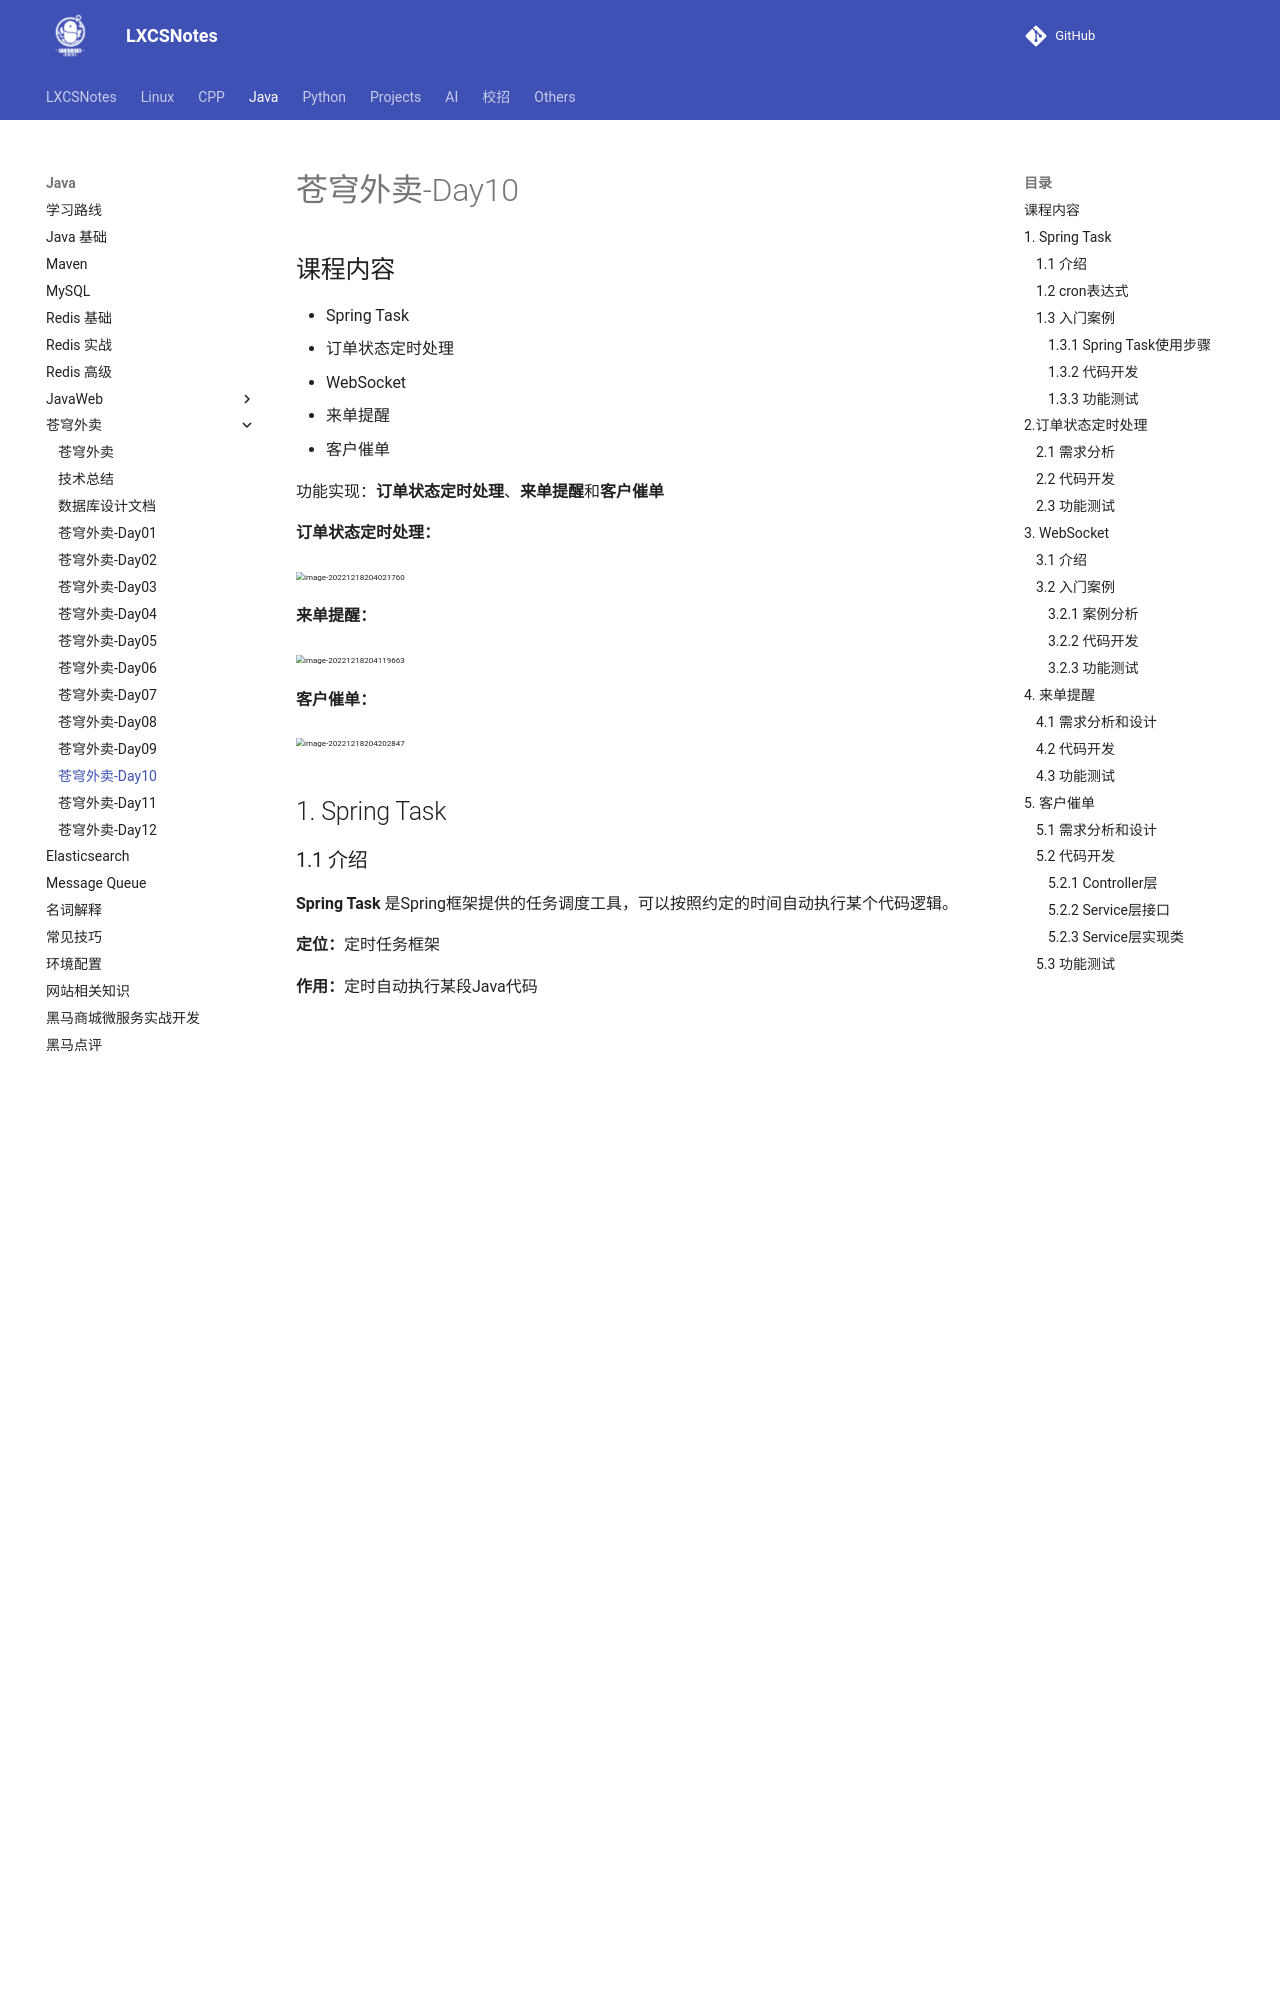

repository: A-Egoist/LXCSNotes · page: Java/苍穹外卖/苍穹外卖-Day10/index.html · generator: mkdocs

# 苍穹外卖-Day10

## 课程内容

- Spring Task
- 订单状态定时处理
- WebSocket
- 来单提醒
- 客户催单



功能实现：**订单状态定时处理**、**来单提醒**和**客户催单**

**订单状态定时处理：**

<img src="https://amonologue-image-bed.oss-cn-chengdu.aliyuncs.com/2026/202606071650950.png" alt="image-20221218204021760" style="zoom:50%;" /> 



**来单提醒：**

<img src="https://amonologue-image-bed.oss-cn-chengdu.aliyuncs.com/2026/202606071650947.png" alt="image-20221218204119663" style="zoom:50%;" /> 



**客户催单：**

<img src="https://amonologue-image-bed.oss-cn-chengdu.aliyuncs.com/2026/202606071650187.png" alt="image-20221218204202847" style="zoom:50%;" /> 



## 1. Spring Task

### 1.1 介绍

**Spring Task** 是Spring框架提供的任务调度工具，可以按照约定的时间自动执行某个代码逻辑。

**定位：**定时任务框架

**作用：**定时自动执行某段Java代码



 <img src="https://amonologue-image-bed.oss-cn-chengdu.aliyuncs.com/2026/202606071726151.png" alt="image-20221218183054818" style="zoom:50%;" /> 为什么要在Java程序中使用Spring Task？

**应用场景：**

1). 信用卡每月还款提醒

<img src="https://amonologue-image-bed.oss-cn-chengdu.aliyuncs.com/2026/202606071726326.png" alt="image-20221218183213088" style="zoom:50%;" /> 



2). 银行贷款每月还款提醒

<img src="https://amonologue-image-bed.oss-cn-chengdu.aliyuncs.com/2026/202606071726677.png" alt="image-20221218183410430" style="zoom:50%;" /> 



3). 火车票售票系统处理未支付订单

<img src="https://amonologue-image-bed.oss-cn-chengdu.aliyuncs.com/2026/202606071726678.png" alt="image-20221218183614351" style="zoom:50%;" /> 



4). 入职纪念日为用户发送通知

<img src="https://amonologue-image-bed.oss-cn-chengdu.aliyuncs.com/2026/202606071726836.png" alt="image-20221218183655186" style="zoom:50%;" /> 



**强调：**只要是需要定时处理的场景都可以使用Spring Task
